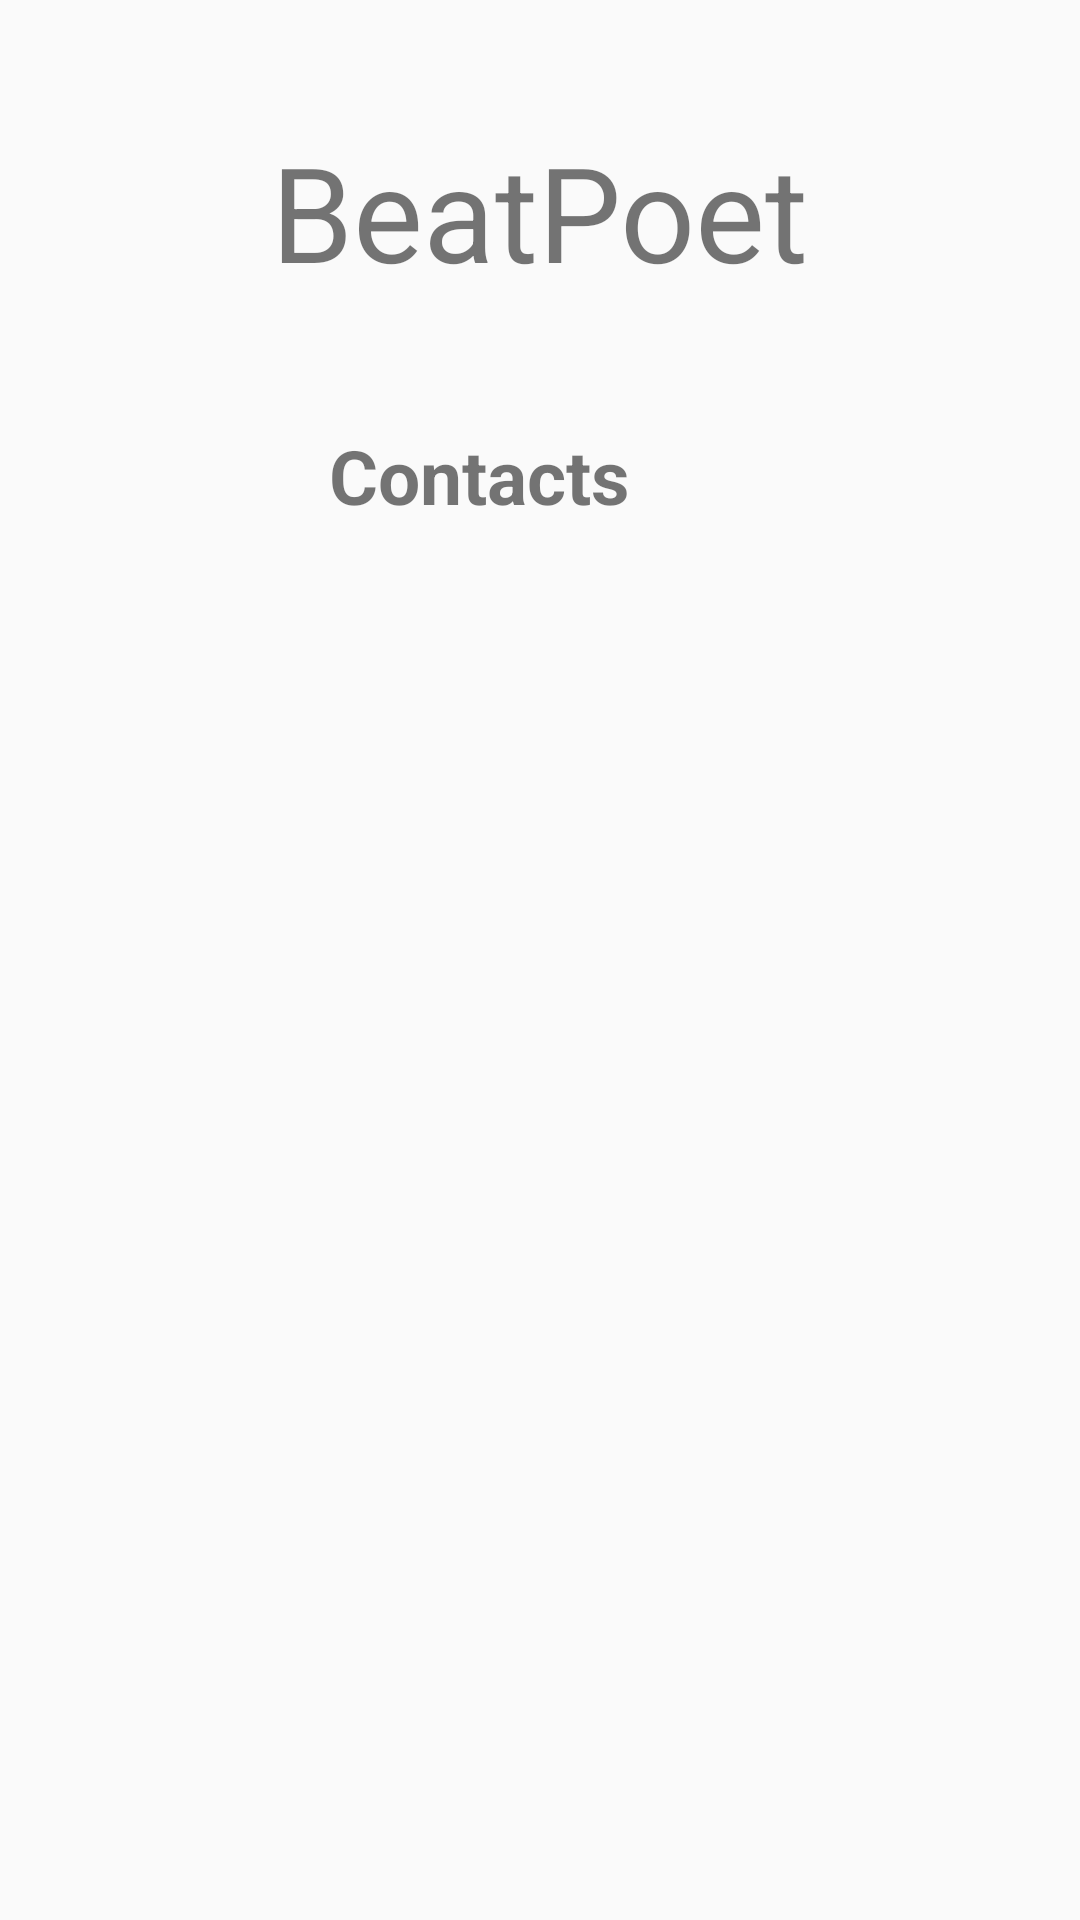

Here is an Android app screen rendered from its layout file. Give the layout XML and the strings, colors and styles it references.
<!-- AndroidManifest.xml: application theme AppTheme -->
<!-- res/layout/activity_contact_list.xml -->
<RelativeLayout xmlns:android="http://schemas.android.com/apk/res/android"
    xmlns:tools="http://schemas.android.com/tools" android:layout_width="match_parent"
    android:layout_height="match_parent" android:paddingLeft="@dimen/activity_horizontal_margin"
    android:paddingRight="@dimen/activity_horizontal_margin"
    android:paddingTop="@dimen/activity_vertical_margin"
    android:paddingBottom="@dimen/activity_vertical_margin"
    tools:context="com.ssuser.ss.sunstonechat.HomeActivity">

    <TextView android:text="@string/welcomeTitle" android:layout_width="wrap_content"
        android:layout_height="wrap_content"
        android:textSize="44dp"
        android:id="@+id/welcomeTitle"
        android:textIsSelectable="true"
        android:layout_marginTop="41dp"
        android:layout_alignParentTop="true"
        android:layout_centerHorizontal="true" />

    <TextView
        android:layout_width="wrap_content"
        android:layout_height="wrap_content"
        android:text="@string/conversationsOverview"
        android:id="@+id/messageOverViewTitle"
        android:layout_below="@+id/welcomeTitle"
        android:layout_alignParentLeft="true"
        android:layout_alignParentStart="true"
        android:layout_marginTop="42dp"
        android:textSize="25dp"
        android:textStyle="bold"
        android:layout_marginLeft="110dp" />

    <FrameLayout
        android:layout_width="fill_parent"
        android:layout_height="fill_parent"
        android:layout_centerHorizontal="true"
        android:layout_below="@+id/messageOverViewTitle">

        <ListView
            android:layout_width="wrap_content"
            android:layout_height="327dp"
            android:id="@+id/contactListView"
            android:layout_gravity="left|top" />
    </FrameLayout>

</RelativeLayout>
<!-- resources referenced by this layout -->
<resources>
  <string name="conversationsOverview">Contacts</string>
  <string name="welcomeTitle">BeatPoet</string>
  <style name="AppTheme" parent="@style/Theme.AppCompat.Light.DarkActionBar">
  
          <item name="android:actionBarStyle">@style/MyActionBar</item>
          <item name="actionBarStyle">@style/MyActionBar</item>
          <item name="android:homeAsUpIndicator">@mipmap/ic_launcher_2</item>
          
  
      </style>
  <style name="MyActionBar" parent="@style/Widget.AppCompat.Light.ActionBar.Solid.Inverse">
          <item name="android:background">#99cc00</item>
          <item name="background">@color/ss_chat</item>
          
      </style>
  <color name="ss_chat">#ffffbd23</color>
</resources>
